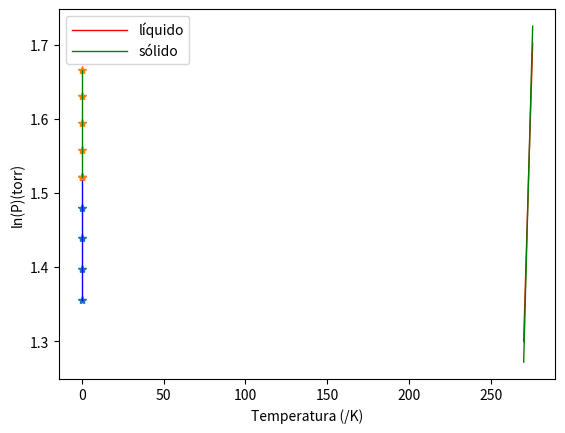

Recreate this plot in Python.
#!/usr/bin/env python
# coding: utf-8

# # Equilíbrio de fases envolvendo substâncias puras.

# A estabilidade das fases pode ser descrita pela entropia de cada fase: $ ( \frac{\partial μ}{\partial T} )_p = -S_m   $.
# Como $S_{m,sol} < S_{m,l} << S_{m,g} $, obtemos o seguinte gráfico:
# 
# <img src="eq-fases-ebook.png" alt="eq_fase"  width="500px">

# In[ ]:





# <img src="diagrama-fase-co2.jpeg"  style="width:500px;heigth:500px"/> 

# O coeficiente angular da curva de p versus T, $ \frac{dp}{dT} $, na região bifásica pode ser calculado pela equação de Clapeyron  $ \frac{dp}{dT} $ =  $ \frac{\Delta S}{\Delta V} $. Para mudanças de estado reversíveis podemos fazer $\Delta S = \frac{\Delta H}{T} $ . 
# 
# A equação de Clayperon pode ser resolvida para as três regiões bifásicas: sólido-líquido, sólido-vapor, e líquido-vapor. 
# A integração na região de equilíbrio sólido-líquido, considerando um pequeno intervalo de temperaturas e $ \Delta _{fus}H $ é constante neste intervalo, nos leva a equação:
# $$p_2 – p_1 = \frac{\Delta _{fus}H}{\Delta_{fus} V}  ln(\frac{T_2}{T_1})$$
# 
# A integração nas regiões de sólido-vapor e líquido-vapor retornam equações similares, sendo o único termo diferente as entalpias de fusão e sublimação:
# 
# $ ln(\frac{p_2}{p_1}) = \frac{\Delta _{vap}H}{R} (\frac{1}{T_2} - \frac{1}{T_1}) $ líquido-vapor
# 
# $ ln(\frac{p_2}{p_1}) = \frac{\Delta _{sub}H}{R} (\frac{1}{T_2} - \frac{1}{T_1}) $ sólido-vapor
# 

# In[1]:


# Tudo começa com a importação dos módulos necessários para fazer as contas
import numpy as np
import matplotlib.pyplot as plt


# # Exercício 1) 
# Use os dados abaixo de temperatura-pressão de vapor para determinar $\Delta_{sub} Hº$, $\Delta_{vap} Hº$ e $\Delta_{fus} Hº$ para a água a 0ºC:
# 
# Gelo
# 
# |   |   |   |   |   |   |   |
# |---|---|---|---|---|---|---|
# |p/torr | 3.880 | 4.045 | 4.217 | 4.395 | 4.579
# |T/ºC | -2.0 | -1.5 | -1.0 | -0.5 | 0.0
# 
# Água
# 
# |   |   |   |   |   |   |   |
# |---|---|---|---|---|---|---|
# |p/torr | 4.579 | 4.750 | 4.926 | 5.107 | 5.294
# |T/ºC | 0.0 | 0.5 | 1.0 | 1.5 | 2.0

# ### Solução:
# De acordo com a integração  da equação de Clayperon ($ \ln(\frac{p_2}{p_1}) = - \frac{\Delta_{vap} Hº}{R} \times (\frac{1}{T_2}-\frac{1}{T_1})$, um gráfico de ln(P) contra 1/T deve ser linear e apresentar coeficiente angular igual a - $\frac{\Delta Hº}{R}$.
# Resolvendo inicialmente para o gelo:

# In[2]:


# Definindo os vetores que serão plotados
# Resolvendo para o gelo

p = np.array([  3.880 , 4.045 , 4.217 , 4.395 , 4.579])
t_celsius = np.array([ -2.0 , -1.5 , -1.0 , -0.5 , 0.0]) 
T = 273 + t_celsius

lnP = np.log(p)
iT = 1/T

#regressão linear
deg = 1
z = np.polyfit(iT, lnP, deg)
y = np.poly1d(z)

DH_sub = -8.314*z[0] # calculando deltaH de sublimação

print('coeficiente angular = ' + format(z[0] , ' 6.5f'))  
print('coeficiente linear = ' + format(z[1] , ' 6.5f'))  
print('entalpia de sublimação (J/*mol)= ' + format(DH_sub , ' 6.5f'))  


# Faremos a construção do gráfico de p versus T para fins didáticos. Desta forma fica mais fácil visualizar que a equação obtida descreve uma reta de ln(p) em fundção de 1/T.

# In[3]:


plt.plot(iT,lnP,'*')
plt.plot(iT,y(iT), color='blue', linewidth=1)
plt.xlabel(r'$\frac{1}{T} (K^{-1} )$')
plt.ylabel('ln(P)(torr)')
plt.show


# In[4]:


# Resolvendo para água 
#Definindo os vetores que serão plotados

p = np.array([  4.579 , 4.750 , 4.926 , 5.107 , 5.294])
t_celsius = np.array([ 0.0 , 0.5 , 1.0 , 1.5 , 2.0]) 
T = 273 + t_celsius

lnP = np.log(p)
iT = 1/T

#regressão linear
deg = 1
z2 = np.polyfit(iT, lnP, deg)
y1 = np.poly1d(z2)
DH_vap = -8.314*z2[0] # calculando deltaH de vaporização

print('coeficiente angular = ' + format(z2[0] , ' 6.5f'))  
print('coeficiente linear = ' + format(z2[1] , ' 6.5f'))  
print('entalpia de vaporização (J/*mol)= ' + format(DH_vap , ' 6.5f'))  


# Novamente faremos a construção do gráfico de p versus T para fins didáticos. Desta forma fica mais fácil visualizar que a equação obtida descreve uma reta de ln(p) em fundção de 1/T.

# In[5]:


plt.plot(iT,lnP,'*')
plt.plot(iT,y1(iT), color='green', linewidth=1)
plt.xlabel(r'$\frac{1}{T} (K^{-1})$')
plt.ylabel('ln(P)(torr)')
plt.show


# Sabendo que: $ \Delta_{sub} Hº = \Delta_{vap} Hº + \Delta_{fus} Hº$ 

# In[6]:


DH_fus = DH_sub - DH_vap
print('entalpia de fusão (J/mol)= ' + format(DH_fus , ' 6.5f'))  


# A partir das entalpias obtidas, vamos construiir um gráfico onde as equações apra o equilíbrio líquido-vapor e sólido-vapor são plotadas em conjunto. O ponto onde as curvas se encontram é a condição de T e p de equilíbrio de fases. Em temperaturas abaixo de 273 K a curva do sólido apresenta menor pressão de vapor, logo, este estado é mais estável nesta faixa de temperaturas. Acima de 273 K, a curva do líquido é mais estável, indicando que o líquido é mais estável em temperaturas superiores a 273 K.

# In[7]:


#Criando um intervalo de temperaturas que se inicia em 270 K e termina em 276 K.
#O intervalo de valores é 0.5K. 

T = np.arange(270,276,0.5) #criando um intervalo de temperaturas
iT = 1/T

#Gráfico do líquido-vapor
plt.plot(T,y1(iT), color='red', linewidth=1,label='líquido')

#Gráfico do sólido-vapor
plt.plot(T,y(iT), color='green', linewidth=1,label='sólido')

plt.xlabel('Temperatura (/K)')
plt.ylabel('ln(P)(torr)')
plt.legend(handlelength=4,loc='best')
plt.show


# In[ ]:




